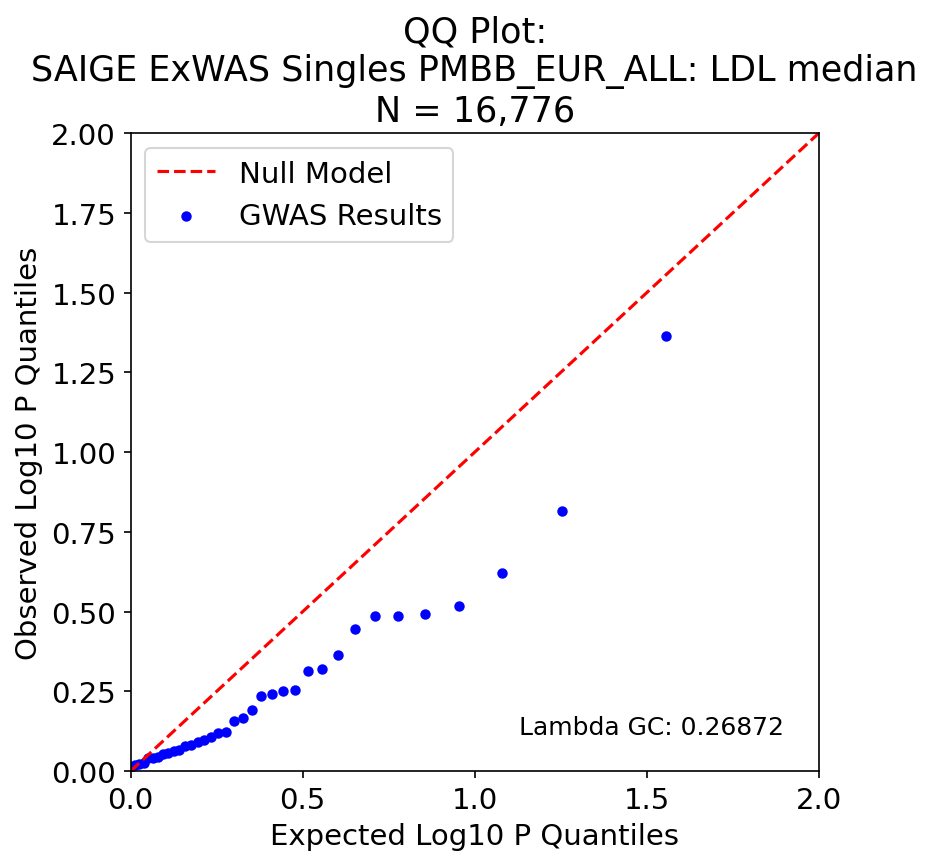

The data file committed next to this chart (first rows):
, P, Exp P, Log P, Log Exp P
11, 0.0431, 0.02778, 1.365, 1.556
24, 0.1529, 0.05556, 0.816, 1.255
28, 0.2392, 0.08333, 0.621, 1.079
7, 0.3032, 0.1111, 0.518, 0.954
32, 0.3208, 0.1389, 0.494, 0.857
31, 0.3267, 0.1667, 0.486, 0.778
14, 0.3276, 0.1944, 0.485, 0.711
10, 0.3597, 0.2222, 0.444, 0.653
16, 0.4329, 0.25, 0.364, 0.602
19, 0.477, 0.2778, 0.321, 0.556
23, 0.4851, 0.3056, 0.314, 0.515
4, 0.5555, 0.3333, 0.255, 0.477
15, 0.5606, 0.3611, 0.251, 0.442
21, 0.5718, 0.3889, 0.243, 0.41
29, 0.579, 0.4167, 0.237, 0.38
8, 0.645, 0.4444, 0.19, 0.352
17, 0.6838, 0.4722, 0.165, 0.326
34, 0.6986, 0.5, 0.156, 0.301
5, 0.7546, 0.5278, 0.122, 0.278
35, 0.7615, 0.5556, 0.118, 0.255
27, 0.7794, 0.5833, 0.108, 0.234
12, 0.7976, 0.6111, 0.098, 0.214
1, 0.8085, 0.6389, 0.092, 0.195
6, 0.8292, 0.6667, 0.081, 0.176
33, 0.8326, 0.6944, 0.08, 0.158
30, 0.8612, 0.7222, 0.065, 0.141
9, 0.8638, 0.75, 0.064, 0.125
3, 0.8799, 0.7778, 0.056, 0.109
0, 0.8839, 0.8056, 0.054, 0.094
2, 0.9018, 0.8333, 0.045, 0.079
22, 0.9069, 0.8611, 0.042, 0.065
25, 0.9104, 0.8889, 0.041, 0.051
20, 0.9432, 0.9167, 0.025, 0.038
26, 0.9492, 0.9444, 0.023, 0.025
13, 0.9605, 0.9722, 0.018, 0.012
18, 0.9731, 1.0, 0.012, -0.0
